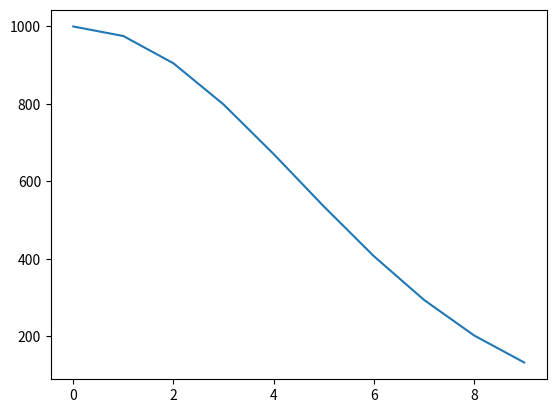

Write Python code to recreate this figure.
import numpy as np
from scipy.integrate import odeint
import matplotlib.pyplot as plt
t = np.arange(0,10, 1)
def number_func(n,t):
    dndt= -k*n*t
    return dndt   
n_0 = 1000
k = 0.05
solve = odeint(number_func,n_0,t)
plt.plot(t,solve[:,0])
plt.show()
